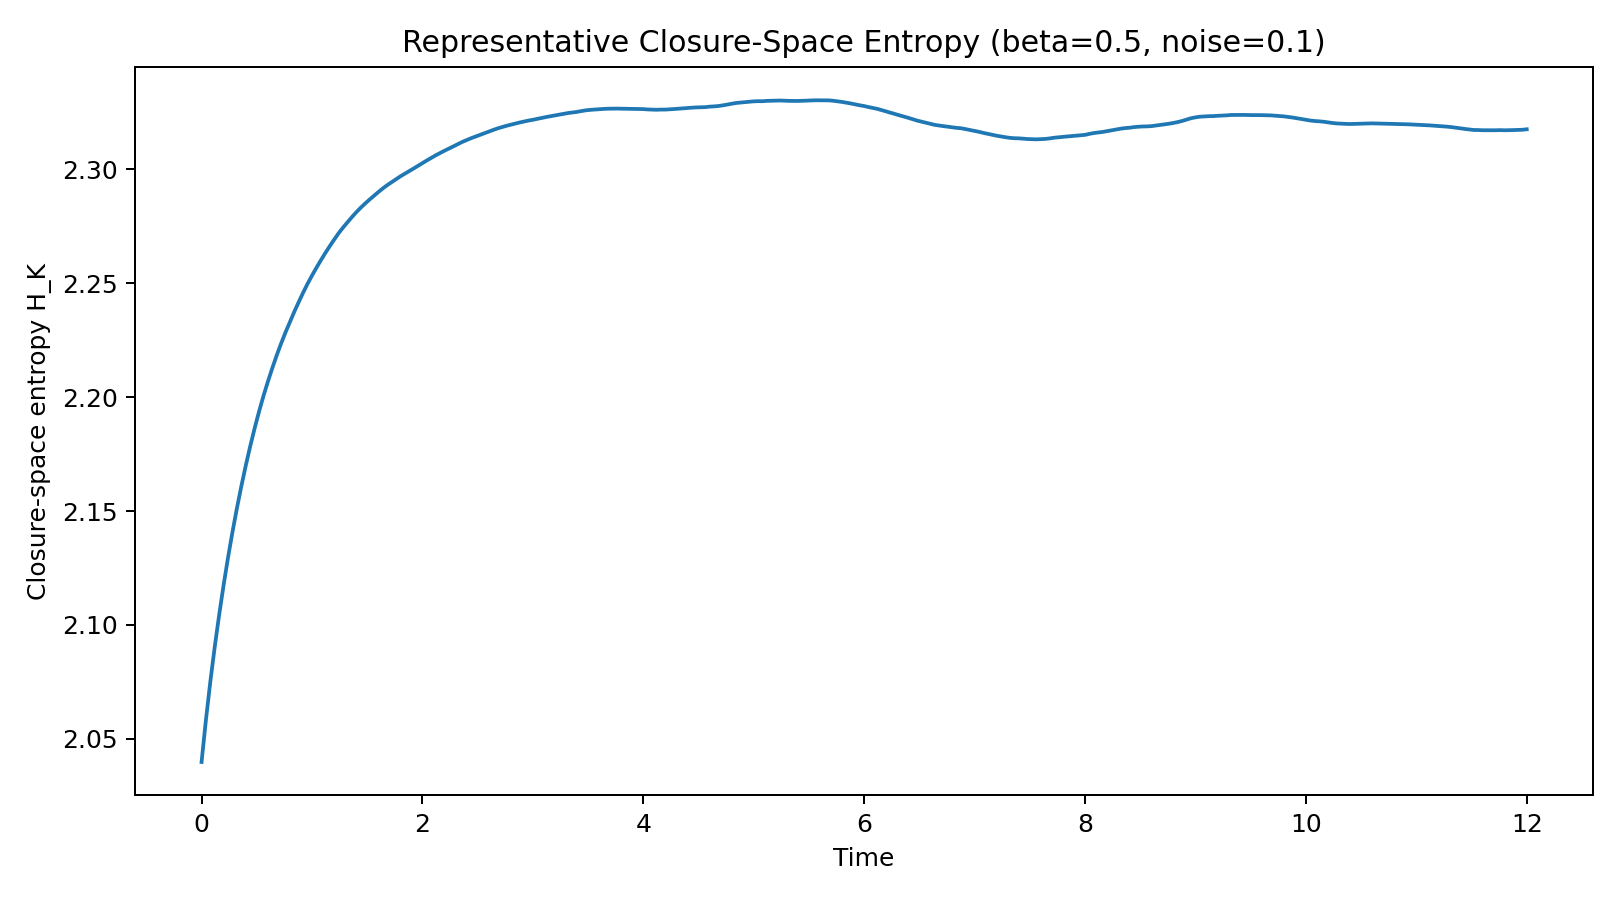

The data file committed next to this chart (first rows):
time, closure_entropy
0.0, 2.04
0.04, 2.059
0.08, 2.075
0.12, 2.091
0.16, 2.105
0.2, 2.118
0.24, 2.13
0.28, 2.141
0.32, 2.151
0.36, 2.161
0.4, 2.17
0.44, 2.178
0.48, 2.186
0.52, 2.194
0.56, 2.2
0.6, 2.207
0.64, 2.213
0.68, 2.218
0.72, 2.223
0.76, 2.228
0.8, 2.233
0.84, 2.237
0.88, 2.242
0.92, 2.246
0.96, 2.25
1.0, 2.253
1.04, 2.257
1.08, 2.26
1.12, 2.263
1.16, 2.266
1.2, 2.269
1.24, 2.272
1.28, 2.274
1.32, 2.277
1.36, 2.279
1.4, 2.281
1.44, 2.283
1.48, 2.285
1.52, 2.287
1.56, 2.288
1.6, 2.29
1.64, 2.292
1.68, 2.293
1.72, 2.294
1.76, 2.296
1.8, 2.297
1.84, 2.298
1.88, 2.299
1.92, 2.3
1.96, 2.301
2.0, 2.303
2.04, 2.304
2.08, 2.305
2.12, 2.306
2.16, 2.307
2.2, 2.308
2.24, 2.309
2.28, 2.31
2.32, 2.311
2.36, 2.312
... 241 more rows
